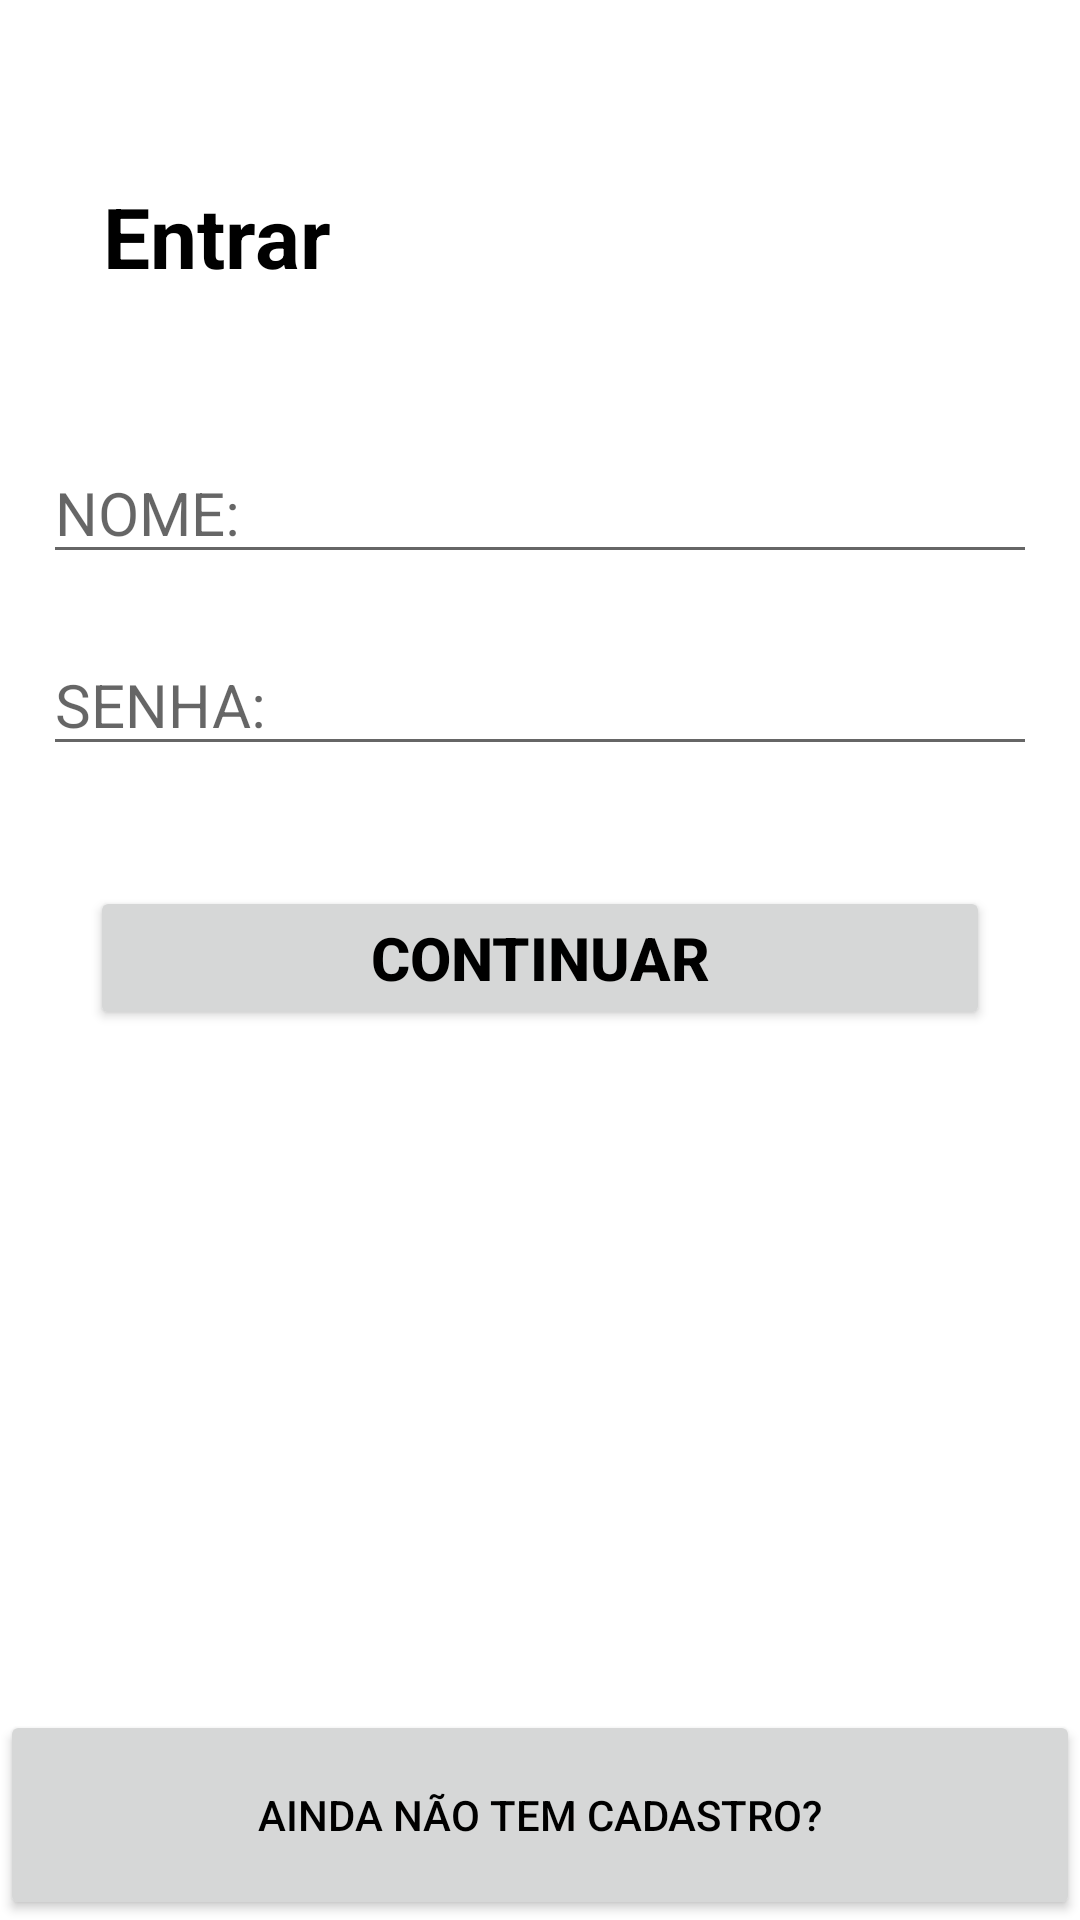

Here is an Android app screen rendered from its layout file. Give the layout XML and the strings, colors and styles it references.
<!-- AndroidManifest.xml: application theme Theme.CodeClubApp -->
<!-- res/layout/activity_login.xml -->
<?xml version="1.0" encoding="utf-8"?>
<androidx.constraintlayout.widget.ConstraintLayout xmlns:android="http://schemas.android.com/apk/res/android"
    xmlns:app="http://schemas.android.com/apk/res-auto"
    xmlns:tools="http://schemas.android.com/tools"
    android:layout_width="match_parent"
    android:layout_height="match_parent"
    tools:context=".Login">

    <TextView
        android:id="@+id/textEntrar"
        android:layout_width="wrap_content"
        android:layout_height="wrap_content"
        android:layout_marginTop="60dp"
        android:layout_marginStart="4dp"
        android:text="@string/textEntrar"
        android:textColor="@color/black"
        android:textSize="28sp"
        android:textStyle="bold"
        app:layout_constraintEnd_toEndOf="parent"
        app:layout_constraintHorizontal_bias="0.108"
        app:layout_constraintStart_toStartOf="parent"
        app:layout_constraintTop_toTopOf="parent" />

    <EditText
        android:id="@+id/editTextNomeLogin"
        android:layout_width="wrap_content"
        android:layout_height="wrap_content"
        android:autofillHints="name"
        android:ems="14"
        android:hint="@string/espacoNome"
        android:inputType="textPersonName"
        android:textSize="20sp"
        android:layout_marginTop="50dp"
        app:layout_constraintEnd_toEndOf="parent"
        app:layout_constraintStart_toStartOf="parent"
        app:layout_constraintTop_toBottomOf="@+id/textEntrar" />

    <EditText
        android:id="@+id/editTextSenhaLogin"
        android:layout_width="wrap_content"
        android:layout_height="wrap_content"
        android:layout_marginStart="30dp"
        android:layout_marginEnd="30dp"
        android:autofillHints="password"
        android:ems="14"
        android:hint="@string/espacoSenha"
        android:inputType="textPassword"
        android:textColor="@color/black"
        android:textSize="20sp"
        android:layout_marginTop="20dp"
        app:layout_constraintEnd_toEndOf="parent"
        app:layout_constraintStart_toStartOf="parent"
        app:layout_constraintTop_toBottomOf="@+id/editTextNomeLogin" />

    <Button
        android:id="@+id/botaoContinuarLogin"
        android:layout_width="300dp"
        android:layout_height="wrap_content"
        android:text="@string/botaoContinuar"
        android:textColor="@color/black"
        android:textStyle="bold"
        android:textSize="20sp"
        android:layout_marginTop="40dp"
        app:layout_constraintEnd_toEndOf="parent"
        app:layout_constraintStart_toStartOf="parent"
        app:layout_constraintTop_toBottomOf="@+id/editTextSenhaLogin" />

    <Button
        android:id="@+id/botaoFazerCadastro"
        android:layout_width="match_parent"
        android:layout_height="70dp"
        android:text="@string/botaoAindaNaoTemCadastro"
        android:textColor="@color/black"
        app:layout_constraintBottom_toBottomOf="parent"
        app:layout_constraintEnd_toEndOf="parent"
        app:layout_constraintStart_toStartOf="parent" />



</androidx.constraintlayout.widget.ConstraintLayout>
<!-- resources referenced by this layout -->
<resources>
  <color name="black">#FF000000</color>
  <string name="botaoAindaNaoTemCadastro">Ainda não tem cadastro?</string>
  <string name="botaoContinuar">Continuar</string>
  <string name="espacoNome">NOME:</string>
  <string name="espacoSenha">SENHA:</string>
  <string name="textEntrar">Entrar</string>
  <style name="Theme.CodeClubApp" parent="Theme.MaterialComponents.DayNight.DarkActionBar">
          
          <item name="colorPrimary">@color/botao</item>
          <item name="colorPrimaryVariant">@color/purple_700</item>
          <item name="colorOnPrimary">@color/white</item>
          
          <item name="colorSecondary">@color/teal_200</item>
          <item name="colorSecondaryVariant">@color/teal_700</item>
          <item name="colorOnSecondary">@color/black</item>
          
          <item name="android:statusBarColor">?attr/colorPrimaryVariant</item>
          
      </style>
  <color name="botao">#B3B3B3</color>
  <color name="purple_700">#FF3700B3</color>
  <color name="white">#FFFFFFFF</color>
  <color name="teal_200">#FF03DAC5</color>
  <color name="teal_700">#FF018786</color>
</resources>
